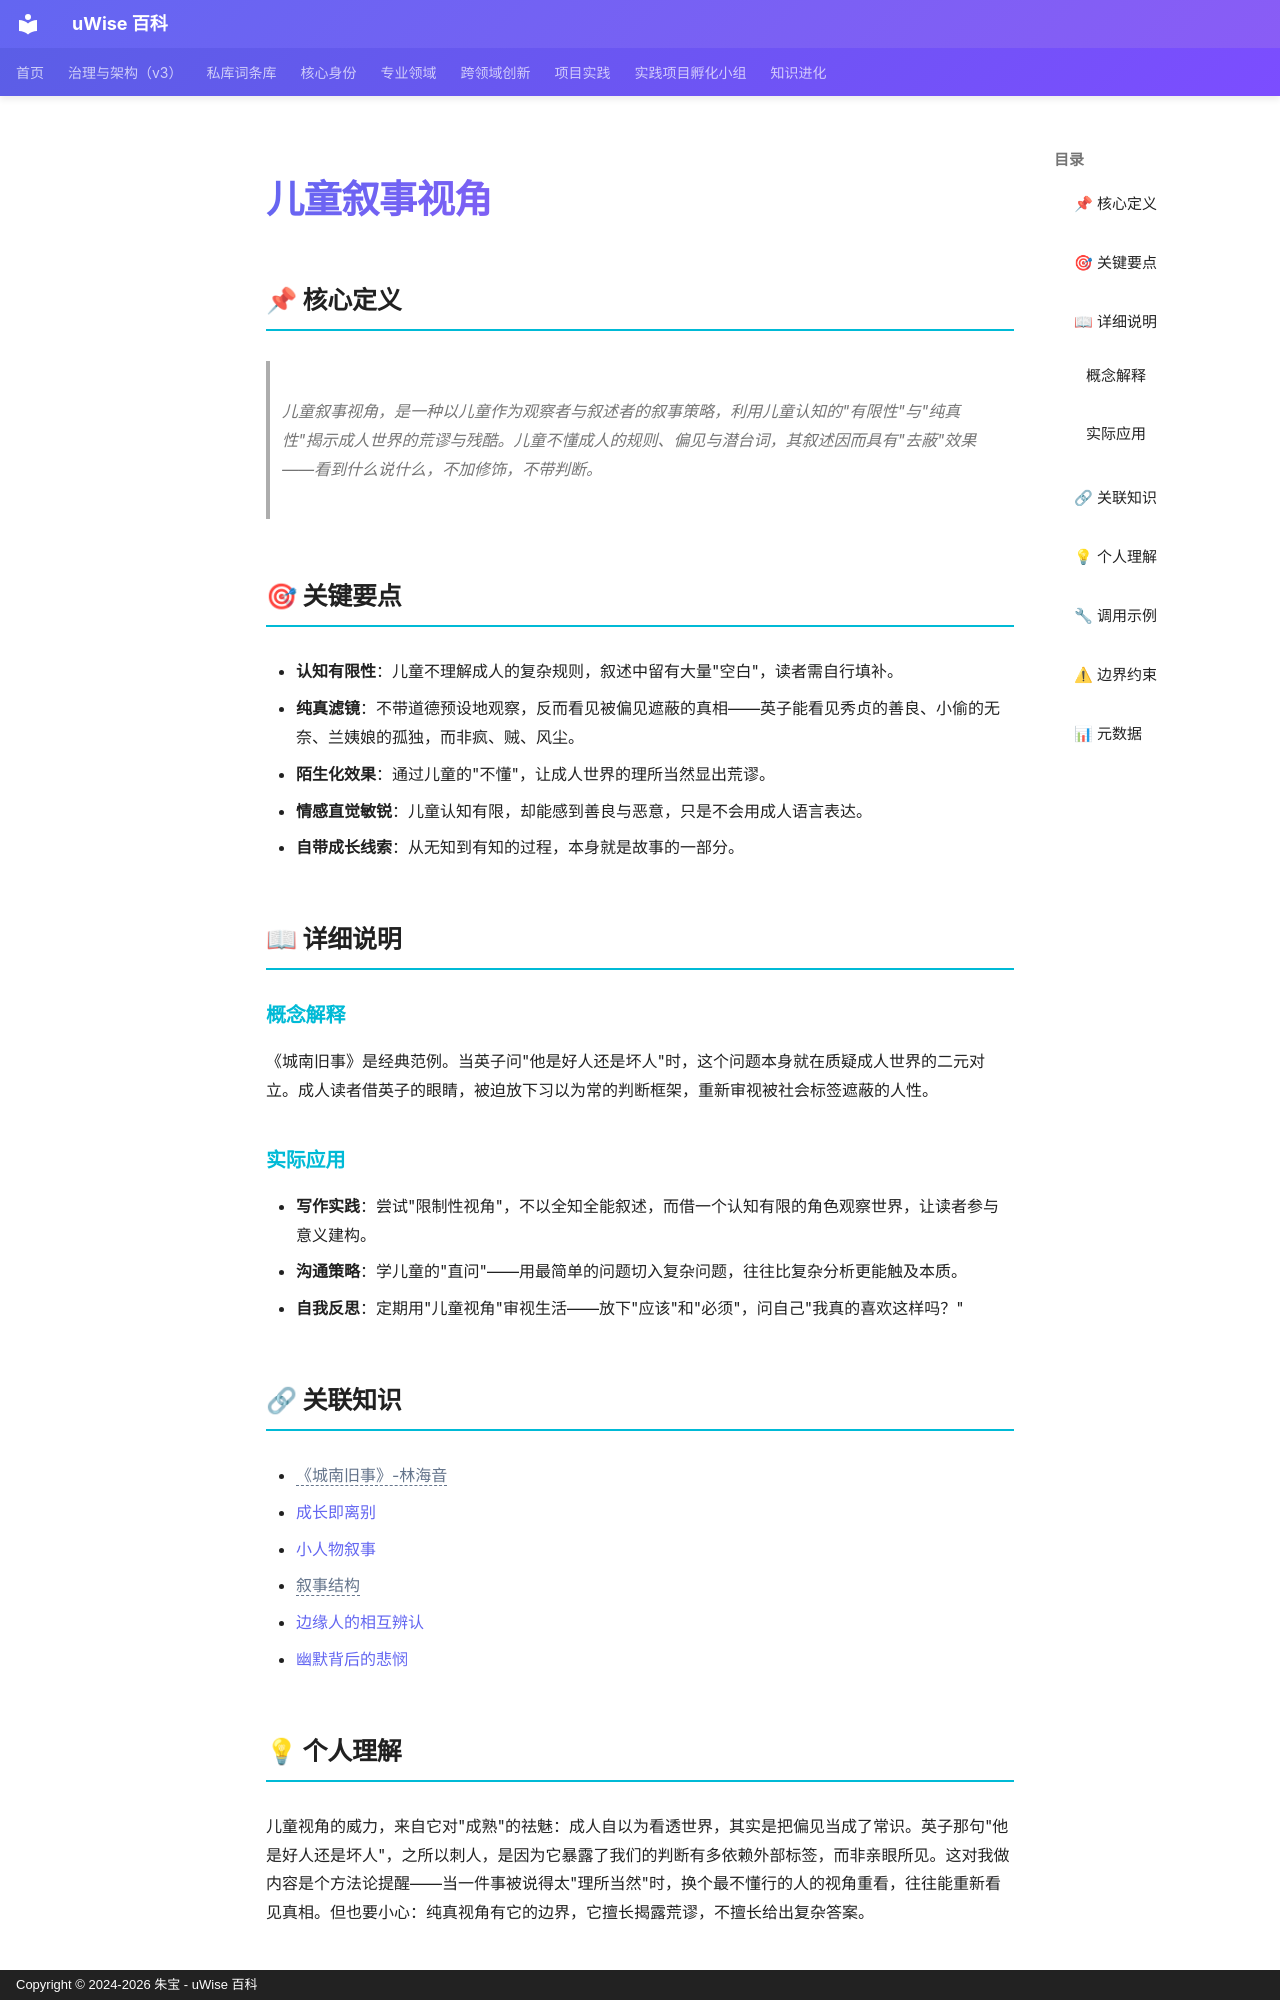

repository: zhubao315/uWise · page: vault-encyclopedia/md-ff98267b/index.html · generator: mkdocs · copyright: Copyright © 2024-2026 朱宝 - uWise 百科

---
title: "儿童叙事视角"
description: "儿童叙事视角，是一种以儿童作为观察者与叙述者的叙事策略，利用儿童认知的\"有限性\"与\"纯真性\"揭示成人世界的荒谬与残酷。儿童不懂成人的规则、偏见与潜台词，其叙述因而具有\"去蔽\"效果——看到什么说什么，不加修饰，不带判断。"
---

# 儿童叙事视角

## 📌 核心定义

> 儿童叙事视角，是一种以儿童作为观察者与叙述者的叙事策略，利用儿童认知的"有限性"与"纯真性"揭示成人世界的荒谬与残酷。儿童不懂成人的规则、偏见与潜台词，其叙述因而具有"去蔽"效果——看到什么说什么，不加修饰，不带判断。

## 🎯 关键要点

- **认知有限性**：儿童不理解成人的复杂规则，叙述中留有大量"空白"，读者需自行填补。
- **纯真滤镜**：不带道德预设地观察，反而看见被偏见遮蔽的真相——英子能看见秀贞的善良、小偷的无奈、兰姨娘的孤独，而非疯、贼、风尘。
- **陌生化效果**：通过儿童的"不懂"，让成人世界的理所当然显出荒谬。
- **情感直觉敏锐**：儿童认知有限，却能感到善良与恶意，只是不会用成人语言表达。
- **自带成长线索**：从无知到有知的过程，本身就是故事的一部分。

## 📖 详细说明

### 概念解释

《城南旧事》是经典范例。当英子问"他是好人还是坏人"时，这个问题本身就在质疑成人世界的二元对立。成人读者借英子的眼睛，被迫放下习以为常的判断框架，重新审视被社会标签遮蔽的人性。

### 实际应用

- **写作实践**：尝试"限制性视角"，不以全知全能叙述，而借一个认知有限的角色观察世界，让读者参与意义建构。
- **沟通策略**：学儿童的"直问"——用最简单的问题切入复杂问题，往往比复杂分析更能触及本质。
- **自我反思**：定期用"儿童视角"审视生活——放下"应该"和"必须"，问自己"我真的喜欢这样吗？"

## 🔗 关联知识

- <span class="uw-unresolved" data-target="《城南旧事》-林海音" title="未解析的双链目标：《城南旧事》-林海音">《城南旧事》-林海音</span>
- [成长即离别](../md-ce6b4f63/)
- [小人物叙事](../md-7a2a6c3b/)
- <span class="uw-unresolved" data-target="叙事结构" title="未解析的双链目标：叙事结构">叙事结构</span>
- [边缘人的相互辨认](../md-99a2d341/)
- [幽默背后的悲悯](../md-04745252/)
